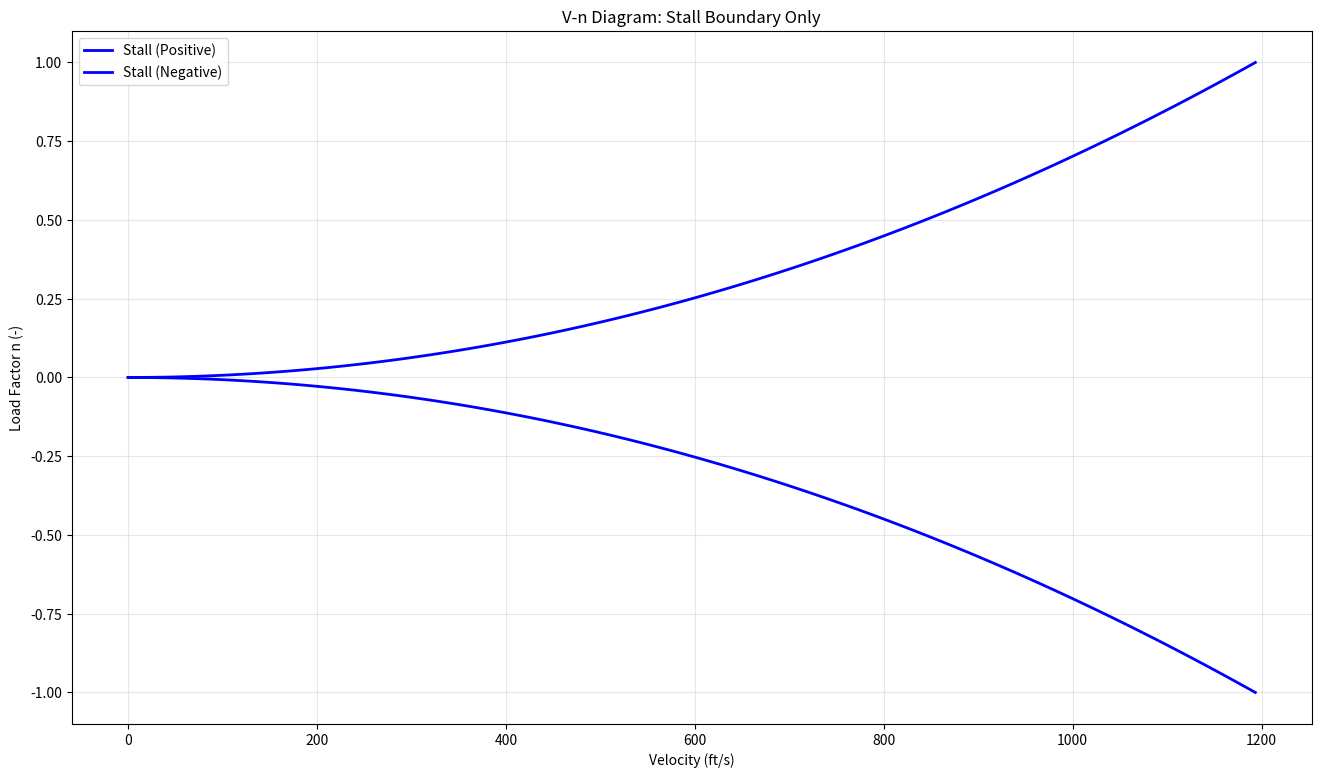
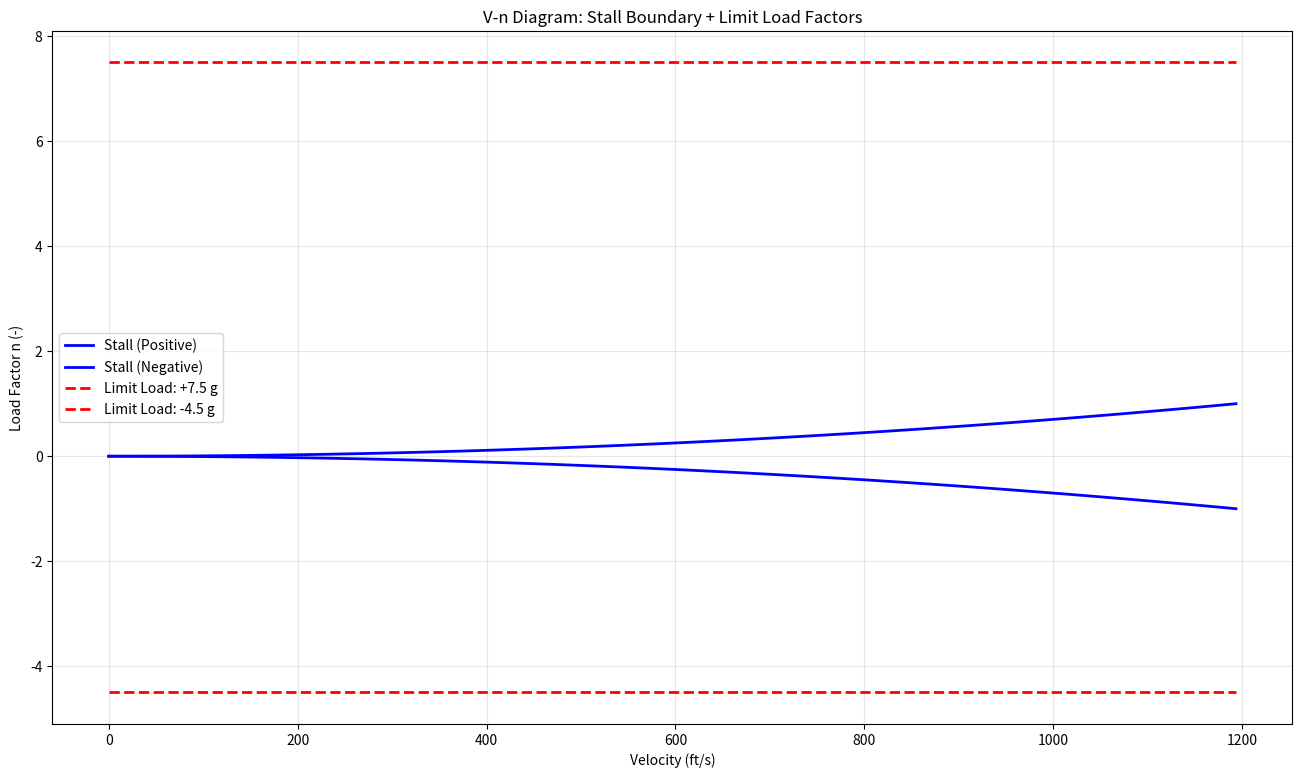
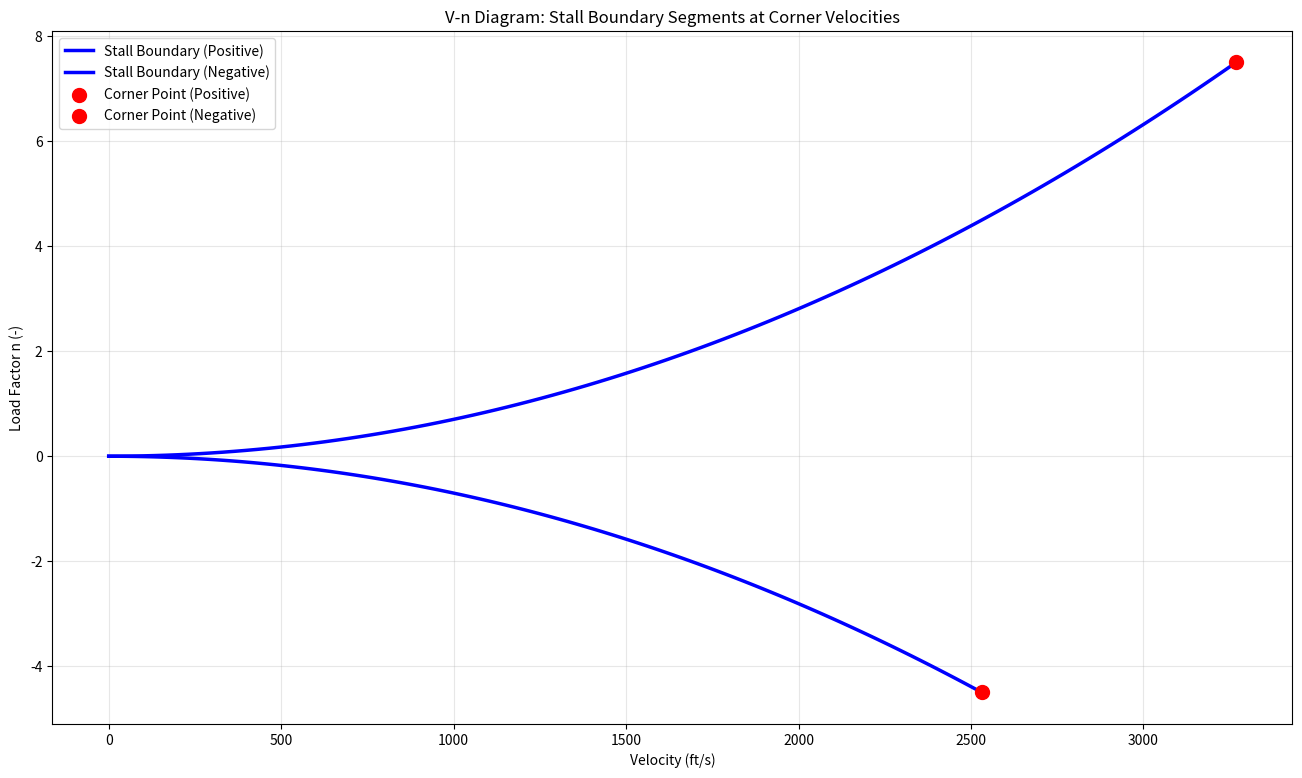
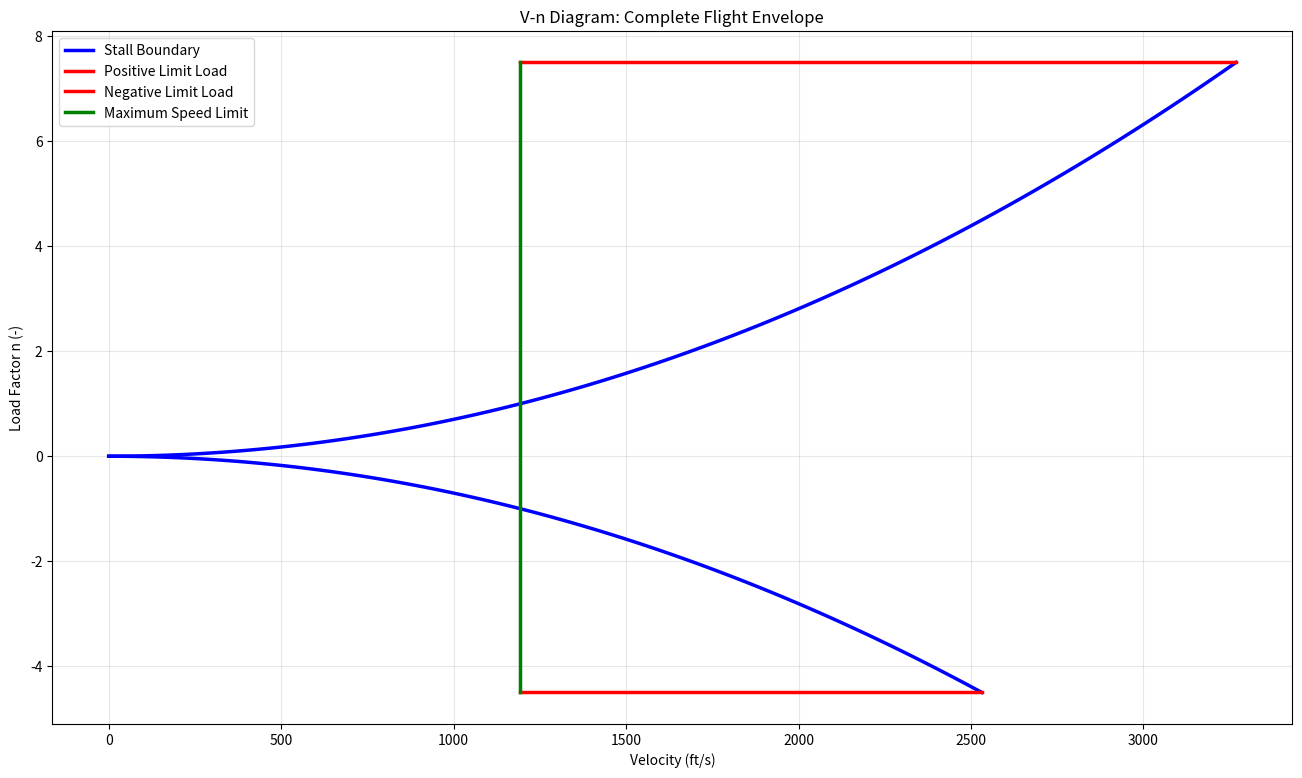
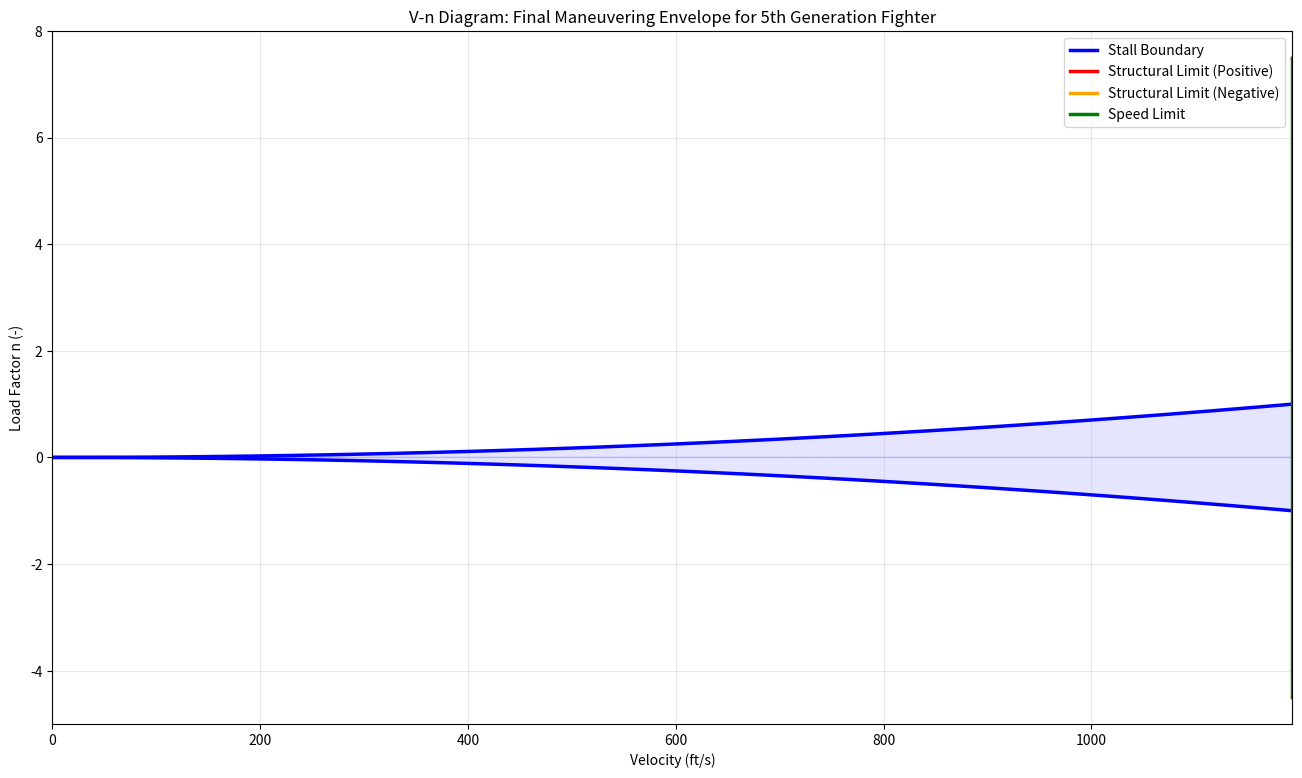

Here is the Python script that generated these plots, in order:
import numpy as np
import math
import pandas as pd
import matplotlib.pyplot as plt

def compute_stall_boundary(V_min, V_max, n_points, rho, CL_max, Weight, S_ref):
    print("Computing stall boundary...")
    stall_coeff = 0.5 * rho * CL_max / (Weight / S_ref)
    print(f"W/S: {Weight / S_ref:.3f} N/m^2")
    print(f"Stall coefficient: {stall_coeff:.6f}")

    V = np.linspace(V_min, V_max, n_points)
    n_Stall = stall_coeff * V**2

    return V, n_Stall, stall_coeff

# Given parameters
T_sl = 43000      # lbf, F135 sea-level static thrust
rho = 0.0008893    # slug/ft^3 at 30,000 ft
rho_sl = 0.002377 # slug/ft^3 at sea level
T = T_sl * (rho / rho_sl)
W =  54748.05     # lbf
S = 600           # ft^2
CD0 = 0.007       # from OpenVSP parasite drag (clean)
n_points = 100     # number of points in the speed range
e = 0.5
AR = 2.028
k = 1 / (np.pi * e * AR)
V_min = 0          # ft/s, minimum speed

print(f"Using altitude-corrected thrust T = {T:.1f} lbf at 30,000 ft")

# Speed of sound at 30,000 ft (ft/s)
a_sound = 994.7

# Additional wave-drag model constants from A2_MachEstimatePlot
Amax = 63.0        # ft^2 reference max cross-sectional area
length = 47.78     # ft
Ewd = 1.4          # wave drag efficiency factor
M_dd = 0.9         # drag divergence Mach


def mach(V, a=a_sound):
    return V / a


def sears_haack_drag(Amax, length):
    return (9 * np.pi / 2.0) * (Amax / length)**2


def wave_drag(M):
    M = np.asarray(M, dtype=float)
    D_q_SH = sears_haack_drag(Amax, length)
    
    # Initialize output
    result = np.zeros_like(M)
    
    # Only compute for M >= 1.2
    mask = M >= 1.2
    mach_corr = 1 - 0.386 * (M[mask] - 1.2)**0.57
    result[mask] = Ewd * mach_corr * D_q_SH / S
    
    return float(result) if result.shape == () else result


def transonic_drag_rise(M):
    M = np.asarray(M, dtype=float)
    result = np.zeros_like(M)
    
    # M < M_dd: return 0.0 (already initialized to 0)
    
    # M_dd <= M < 1.2: cubic rise
    mid_mask = (M >= M_dd) & (M < 1.2)
    t = (M[mid_mask] - M_dd) / (1.2 - M_dd)
    result[mid_mask] = 0.01 * t**3
    
    # M >= 1.2: return 0.01
    high_mask = M >= 1.2
    result[high_mask] = 0.01
    
    return float(result) if result.shape == () else result


def CD_wave(M):
    M = np.asarray(M, dtype=float)
    return wave_drag(M) + transonic_drag_rise(M)


def drag(V):
    CL = 2 * W / (rho * S * V**2)
    CD = CD0 + k * CL**2 + CD_wave(mach(V))
    return 0.5 * rho * S * V**2 * CD


def f(V):
    return drag(V) - T

# Find the high-speed root using a simple bracket search
V_min_HighSpeed = 200.0
V_max_HighSpeed = 5000.0
V_grid = np.linspace(V_min_HighSpeed, V_max_HighSpeed, 10000)
F = f(V_grid)

# Find sign changes
idx = np.where(np.sign(F[:-1]) != np.sign(F[1:]))[0]
if len(idx) == 0:
    raise RuntimeError("No root found for drag = thrust with wave drag included.")

# Choose the highest-speed root
root_intervals = [(V_grid[i], V_grid[i+1]) for i in idx]
V_roots = []
for v0, v1 in root_intervals:
    f0 = f(v0)
    f1 = f(v1)
    V_roots.append(v0 - f0 * (v1 - v0) / (f1 - f0))

V_max = max(V_roots)
print(f"Upper root V = {V_max:.3f} ft/s")

Vtest = V_max
CL = 2*W/(rho*S*Vtest**2)
Di = 0.5*rho*S*Vtest**2 * k * CL**2
D0 = 0.5*rho*S*Vtest**2 * CD0
Dw = 0.5*rho*S*Vtest**2 * CD_wave(mach(Vtest))

print("Induced:", Di)
print("Parasite:", D0)
print("Wave:", Dw)

# ============================================================================
# Calculate Stall Boundary and Initialize Velocity Array
# ============================================================================
Boundary_V, Boundary_n_Stall, stall_coeff = compute_stall_boundary(
    V_min, V_max, n_points, rho, CL, W, S
)
velocity_range = np.linspace(V_min, V_max, n_points)

# ============================================================================
# Plot 1: Basic Stall Boundary
# ============================================================================
plt.figure(figsize=(16, 9))
plt.title('V-n Diagram: Stall Boundary Only')
plt.xlabel('Velocity (ft/s)')
plt.ylabel('Load Factor n (-)')
plt.plot(Boundary_V, Boundary_n_Stall, 'b-', linewidth=2, label='Stall (Positive)')
plt.plot(Boundary_V, -Boundary_n_Stall, 'b-', linewidth=2, label='Stall (Negative)')
plt.grid(True, alpha=0.3)
plt.legend(loc='best')
plt.show()

# ============================================================================
# Define Load Factors for 5th Generation Fighter
# ============================================================================
n_pos_limit = np.ones(n_points) * 7.5   # Positive limit load factor
n_neg_limit = np.ones(n_points) * -4.5  # Negative limit load factor
print(f"Positive limit load factor: {n_pos_limit[0]:.2f} g")
print(f"Negative limit load factor: {n_neg_limit[0]:.2f} g")

# ============================================================================
# Plot 2: Stall Boundary with Limit Load Lines
# ============================================================================
plt.figure(figsize=(16, 9))
plt.title('V-n Diagram: Stall Boundary + Limit Load Factors')
plt.xlabel('Velocity (ft/s)')
plt.ylabel('Load Factor n (-)')
plt.plot(Boundary_V, Boundary_n_Stall, 'b-', linewidth=2, label='Stall (Positive)')
plt.plot(Boundary_V, -Boundary_n_Stall, 'b-', linewidth=2, label='Stall (Negative)')
plt.plot(velocity_range, n_pos_limit, 'r--', linewidth=2, label=f'Limit Load: +{n_pos_limit[0]:.1f} g')
plt.plot(velocity_range, n_neg_limit, 'r--', linewidth=2, label=f'Limit Load: {n_neg_limit[0]:.1f} g')
plt.grid(True, alpha=0.3)
plt.legend(loc='best')
plt.show()

# ============================================================================
# Calculate Stall Envelope Corners (Intersection Points)
# ============================================================================
def find_corner_velocity(stall_coeff, load_factor):
    """Find velocity where stall boundary intersects a load factor limit."""
    corner_speed = np.sqrt(abs(load_factor) / stall_coeff)
    print(f"Corner velocity at n = {load_factor:+.2f}: {corner_speed:.2f} ft/s")
    return corner_speed

V_corner_pos = find_corner_velocity(stall_coeff, n_pos_limit[0])
V_corner_neg = find_corner_velocity(stall_coeff, n_neg_limit[0])

# Define stall boundary segments up to corner velocities
v_stall_pos_segment = np.linspace(0, V_corner_pos, n_points)
v_stall_neg_segment = np.linspace(0, V_corner_neg, n_points)

n_stall_pos_segment = stall_coeff * v_stall_pos_segment**2
n_stall_neg_segment = -stall_coeff * v_stall_neg_segment**2

# ============================================================================
# Plot 3: Stall Boundary Segments with Corners
# ============================================================================
plt.figure(figsize=(16, 9))
plt.title('V-n Diagram: Stall Boundary Segments at Corner Velocities')
plt.xlabel('Velocity (ft/s)')
plt.ylabel('Load Factor n (-)')
plt.plot(v_stall_pos_segment, n_stall_pos_segment, 'b-', linewidth=2.5, label='Stall Boundary (Positive)')
plt.plot(v_stall_neg_segment, n_stall_neg_segment, 'b-', linewidth=2.5, label='Stall Boundary (Negative)')
plt.scatter([V_corner_pos], [n_pos_limit[0]], color='red', s=100, zorder=5, label='Corner Point (Positive)')
plt.scatter([V_corner_neg], [n_neg_limit[0]], color='red', s=100, zorder=5, label='Corner Point (Negative)')
plt.grid(True, alpha=0.3)
plt.legend(loc='best')
plt.show()

# ============================================================================
# Define Extended Limit Load Line Segments
# ============================================================================
v_limit_pos_extended = np.linspace(V_corner_pos, V_max, n_points)
v_limit_neg_extended = np.linspace(V_corner_neg, V_max, n_points)
n_limit_pos_extended = np.ones_like(v_limit_pos_extended) * n_pos_limit[0]
n_limit_neg_extended = np.ones_like(v_limit_neg_extended) * n_neg_limit[0]

# Define speed limit line at V_max
v_exceed_limit = np.ones(n_points) * V_max
n_exceed_range = np.linspace(n_neg_limit[0], n_pos_limit[0], n_points)

# ============================================================================
# Plot 4: Complete V-n Envelope (Stall Boundary + Extended Limits)
# ============================================================================
plt.figure(figsize=(16, 9))
plt.title('V-n Diagram: Complete Flight Envelope')
plt.xlabel('Velocity (ft/s)')
plt.ylabel('Load Factor n (-)')

# Stall boundaries
plt.plot(v_stall_pos_segment, n_stall_pos_segment, 'b-', linewidth=2.5, label='Stall Boundary')
plt.plot(v_stall_neg_segment, n_stall_neg_segment, 'b-', linewidth=2.5)

# Extended limit loads
plt.plot(v_limit_pos_extended, n_limit_pos_extended, 'r-', linewidth=2.5, label='Positive Limit Load')
plt.plot(v_limit_neg_extended, n_limit_neg_extended, 'r-', linewidth=2.5, label='Negative Limit Load')

# Speed limit
plt.plot(v_exceed_limit, n_exceed_range, 'g-', linewidth=2.5, label='Maximum Speed Limit')

plt.grid(True, alpha=0.3)
plt.legend(loc='best')
plt.show()

# ============================================================================
# Plot 5: Final Maneuvering Envelope with All Boundaries
# ============================================================================
plt.figure(figsize=(16, 9))
plt.title('V-n Diagram: Final Maneuvering Envelope for 5th Generation Fighter')
plt.xlabel('Velocity (ft/s)')
plt.ylabel('Load Factor n (-)')

# Stall boundaries (blue)
plt.plot(v_stall_pos_segment, n_stall_pos_segment, 'b-', linewidth=2.5, label='Stall Boundary')
plt.plot(v_stall_neg_segment, n_stall_neg_segment, 'b-', linewidth=2.5)

# Extended limit loads (red)
plt.plot(v_limit_pos_extended, n_limit_pos_extended, 'r-', linewidth=2.5, label='Structural Limit (Positive)')
plt.plot(v_limit_neg_extended, n_limit_neg_extended, 'orange', linewidth=2.5, label='Structural Limit (Negative)')

# Speed limit (green)
plt.plot(v_exceed_limit, n_exceed_range, 'g-', linewidth=2.5, label='Speed Limit')

# Shade the safe flight envelope
plt.fill_between(v_stall_pos_segment, 0, n_stall_pos_segment, alpha=0.1, color='blue')
plt.fill_between(v_stall_neg_segment, n_stall_neg_segment, 0, alpha=0.1, color='blue')
plt.fill_between(v_limit_pos_extended, n_stall_pos_segment[-1], n_limit_pos_extended, alpha=0.1, color='blue')
plt.fill_between(v_limit_neg_extended, n_limit_neg_extended, n_stall_neg_segment[-1], alpha=0.1, color='blue')

plt.grid(True, alpha=0.3)
plt.legend(loc='best', fontsize=10)
plt.xlim(0, V_max)
plt.ylim(min(n_neg_limit[0], -5), max(n_pos_limit[0], 8))
plt.show()
